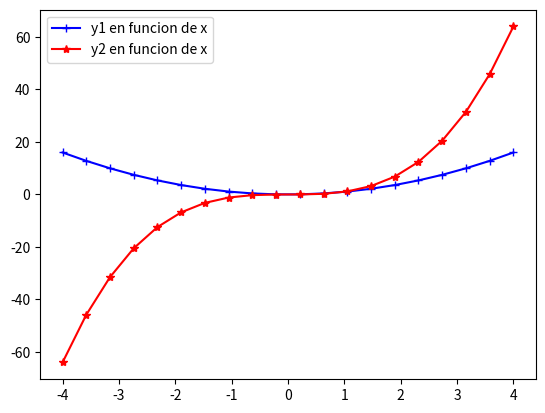

Python code for this plot:
# Matplotlib [Python]
# Ejercicios de práctica

# [redacted]
# Version: 2.0

# IMPORTANTE: NO borrar los comentarios
# que aparecen en verde con el hashtag "#"

# Ejercicios de matplotlib
import numpy as np
import matplotlib.pyplot as plt


if __name__ == '__main__':
    print("Bienvenidos a otra clase de Inove con Python")
    print("Line Plot")

    # NOTA: aproveche los ejemplos "multi_line_plot" de clase

    # Se desea graficar varias funciones en un mismmo gráfico (axe)

    # Las funciones que se desean implementar y graficar son:
    # y1 = x**2
    # y2 = x**3

    # Su implementación ya está disponible, es la siguiente:
    x = list(np.linspace(-4, 4, 20))

    y1 = []
    for i in x:
        y1.append(i**2)

    y2 = []
    for i in x:
        y2.append(i**3)

    # Alumno: Realizar un gráfico que representen las dos funciones
    # Para ello se debe llamar dos veces a "plot" con el mismo "ax"

    # Se debe colocar en la leyenda la función que representa
    # cada función

    # Cada función dibujarla con un color distinto
    # a su elección

    # Crear acá su gráfico

    fig = plt.figure()
    ax = fig.add_subplot()

    ax.plot(x, y1, c = "blue", marker = "+", label = "y1 en funcion de x" )
    ax.plot(x, y2, c = "red", marker = "*", label = "y2 en funcion de x" )
    ax.legend()
    plt.show()

    print("terminamos")
